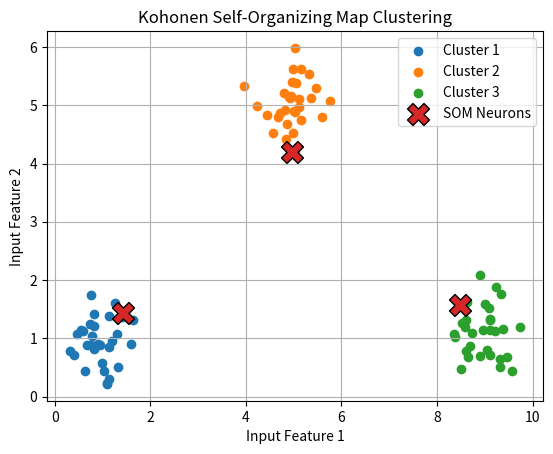

Generate this figure with matplotlib:

import numpy as np
import matplotlib.pyplot as plt

# Generate sample input data for 3 groups
np.random.seed(42)

data = np.vstack([
    np.random.normal([1, 1], 0.4, (30, 2)),
    np.random.normal([5, 5], 0.4, (30, 2)),
    np.random.normal([9, 1], 0.4, (30, 2))
])

# Initialize 3 SOM neurons with random input patterns
weights = data[np.random.choice(len(data), 3, replace=False)].copy()

learning_rate = 0.5
initial_sigma = 1.5
epochs = 300

# Train the SOM
for epoch in range(epochs):
    np.random.shuffle(data)

    lr = learning_rate * (1 - epoch / epochs)
    sigma = max(0.5, initial_sigma * (1 - epoch / epochs))

    for x in data:
        # Find Best Matching Unit (BMU)
        distances = np.linalg.norm(weights - x, axis=1)
        bmu = np.argmin(distances)

        # Update the BMU and its neighboring neurons
        for j in range(len(weights)):
            influence = np.exp(
                -((j - bmu) ** 2) / (2 * sigma ** 2)
            )

            weights[j] += lr * influence * (x - weights[j])

# Assign each input to its closest SOM neuron
labels = []

for x in data:
    distances = np.linalg.norm(weights - x, axis=1)
    labels.append(np.argmin(distances))

labels = np.array(labels)

# Display cluster sizes
print("SOM Clustering Results")

for i in range(3):
    print("Cluster", i + 1, ":", np.sum(labels == i), "patterns")

# Visualize the clusters
for i in range(3):
    plt.scatter(
        data[labels == i, 0],
        data[labels == i, 1],
        label=f"Cluster {i + 1}"
    )

# Plot the learned SOM neuron weights
plt.scatter(
    weights[:, 0],
    weights[:, 1],
    marker="X",
    s=250,
    edgecolors="black",
    label="SOM Neurons"
)

plt.title("Kohonen Self-Organizing Map Clustering")
plt.xlabel("Input Feature 1")
plt.ylabel("Input Feature 2")
plt.legend()
plt.grid(True)
plt.show()
